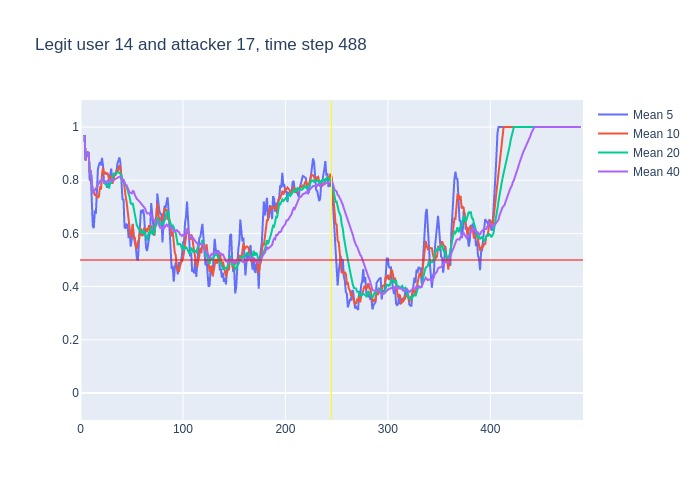

Data behind this chart, as committed beside it:
, time, confidence, avg_5_conf, avg_10_conf, avg_20_conf, avg_40_conf, real_user, predicted, user_count
0, 3, 0.97, , , , , 14, 14, 16
1, 4, 0.78, 0.97, 0.97, 0.97, 0.97, 14, 14, 16
2, 5, 0.95, 0.875, 0.875, 0.875, 0.875, 14, 14, 16
3, 6, 0.92, 0.9, 0.9, 0.9, 0.9, 14, 14, 16
4, 7, 0.89, 0.905, 0.905, 0.905, 0.905, 14, 14, 16
5, 8, 0.45, 0.902, 0.902, 0.902, 0.902, 14, 14, 16
6, 9, 0.9, 0.798, 0.8267, 0.8267, 0.8267, 14, 14, 16
7, 10, 0.38, 0.822, 0.8371, 0.8371, 0.8371, 14, 21, 16
8, 11, 0.52, 0.708, 0.78, 0.78, 0.78, 14, 14, 16
9, 12, 0.85, 0.628, 0.7511, 0.7511, 0.7511, 14, 14, 16
10, 13, 0.78, 0.62, 0.761, 0.761, 0.761, 14, 14, 16
11, 14, 0.84, 0.686, 0.742, 0.7627, 0.7627, 14, 14, 16
12, 15, 0.82, 0.674, 0.748, 0.7692, 0.7692, 14, 14, 16
13, 16, 0.92, 0.762, 0.735, 0.7731, 0.7731, 14, 14, 16
14, 17, 0.93, 0.842, 0.735, 0.7836, 0.7836, 14, 14, 16
15, 18, 0.83, 0.858, 0.739, 0.7933, 0.7933, 14, 14, 16
16, 19, 0.78, 0.868, 0.777, 0.7956, 0.7956, 14, 14, 16
17, 20, 0.96, 0.856, 0.765, 0.7947, 0.7947, 14, 14, 16
18, 21, 0.77, 0.884, 0.823, 0.8039, 0.8039, 14, 14, 16
19, 22, 0.6, 0.854, 0.848, 0.8021, 0.8021, 14, 14, 16
20, 23, 0.86, 0.788, 0.823, 0.792, 0.792, 14, 14, 16
21, 24, 0.75, 0.794, 0.831, 0.7865, 0.7952, 14, 14, 16
22, 25, 0.88, 0.788, 0.822, 0.785, 0.7932, 14, 14, 16
23, 26, 0.84, 0.772, 0.828, 0.7815, 0.797, 14, 14, 16
24, 27, 0.73, 0.786, 0.82, 0.7775, 0.7987, 14, 14, 16
25, 28, 0.9, 0.812, 0.8, 0.7695, 0.796, 14, 14, 16
26, 29, 0.87, 0.82, 0.807, 0.792, 0.8, 14, 14, 16
27, 30, 0.67, 0.844, 0.816, 0.7905, 0.8026, 14, 14, 16
28, 31, 0.86, 0.802, 0.787, 0.805, 0.7979, 14, 14, 16
29, 32, 0.84, 0.806, 0.796, 0.822, 0.8, 14, 14, 16
30, 33, 0.86, 0.828, 0.82, 0.8215, 0.8013, 14, 14, 16
31, 34, 0.9, 0.82, 0.82, 0.8255, 0.8032, 14, 14, 16
32, 35, 0.85, 0.826, 0.835, 0.8285, 0.8063, 14, 14, 16
33, 36, 0.93, 0.862, 0.832, 0.83, 0.8076, 14, 14, 16
34, 37, 0.89, 0.876, 0.841, 0.8305, 0.8112, 14, 14, 16
35, 38, 0.75, 0.886, 0.857, 0.8285, 0.8134, 14, 14, 16
36, 39, 0.6, 0.864, 0.842, 0.8245, 0.8117, 14, 14, 16
37, 40, 0.46, 0.804, 0.815, 0.8155, 0.8059, 14, 14, 16
38, 41, 0.95, 0.726, 0.794, 0.7905, 0.7968, 14, 14, 16
39, 42, 0.36, 0.73, 0.803, 0.7995, 0.8008, 14, 14, 16
40, 43, 0.72, 0.624, 0.755, 0.7875, 0.7897, 14, 14, 16
41, 44, 0.68, 0.618, 0.741, 0.7805, 0.7835, 14, 14, 16
42, 45, 0.45, 0.634, 0.719, 0.777, 0.781, 14, 14, 16
43, 46, 0.7, 0.632, 0.679, 0.7555, 0.7685, 14, 14, 16
44, 47, 0.48, 0.582, 0.656, 0.7485, 0.763, 14, 14, 16
45, 48, 0.44, 0.606, 0.615, 0.736, 0.7528, 14, 14, 16
46, 49, 0.82, 0.55, 0.584, 0.713, 0.7525, 14, 14, 16
47, 50, 0.74, 0.578, 0.606, 0.7105, 0.7505, 14, 14, 16
48, 51, 0.45, 0.636, 0.634, 0.714, 0.7595, 14, 14, 16
49, 52, 0.36, 0.586, 0.584, 0.6935, 0.7578, 14, 18, 16
50, 53, 0.38, 0.562, 0.584, 0.6695, 0.7455, 14, 14, 16
51, 54, 0.6, 0.55, 0.55, 0.6455, 0.7355, 14, 14, 16
52, 55, 0.7, 0.506, 0.542, 0.6305, 0.7295, 14, 14, 16
53, 56, 0.79, 0.498, 0.567, 0.623, 0.7265, 14, 14, 16
54, 57, 0.73, 0.566, 0.576, 0.616, 0.7232, 14, 14, 16
55, 58, 0.62, 0.64, 0.601, 0.608, 0.7183, 14, 14, 16
56, 59, 0.54, 0.688, 0.619, 0.6015, 0.713, 14, 14, 16
57, 60, 0.77, 0.676, 0.591, 0.5985, 0.707, 14, 14, 16
58, 61, 0.69, 0.69, 0.594, 0.614, 0.7022, 14, 14, 16
59, 62, 0.36, 0.67, 0.618, 0.601, 0.7002, 14, 14, 16
... 426 more rows
